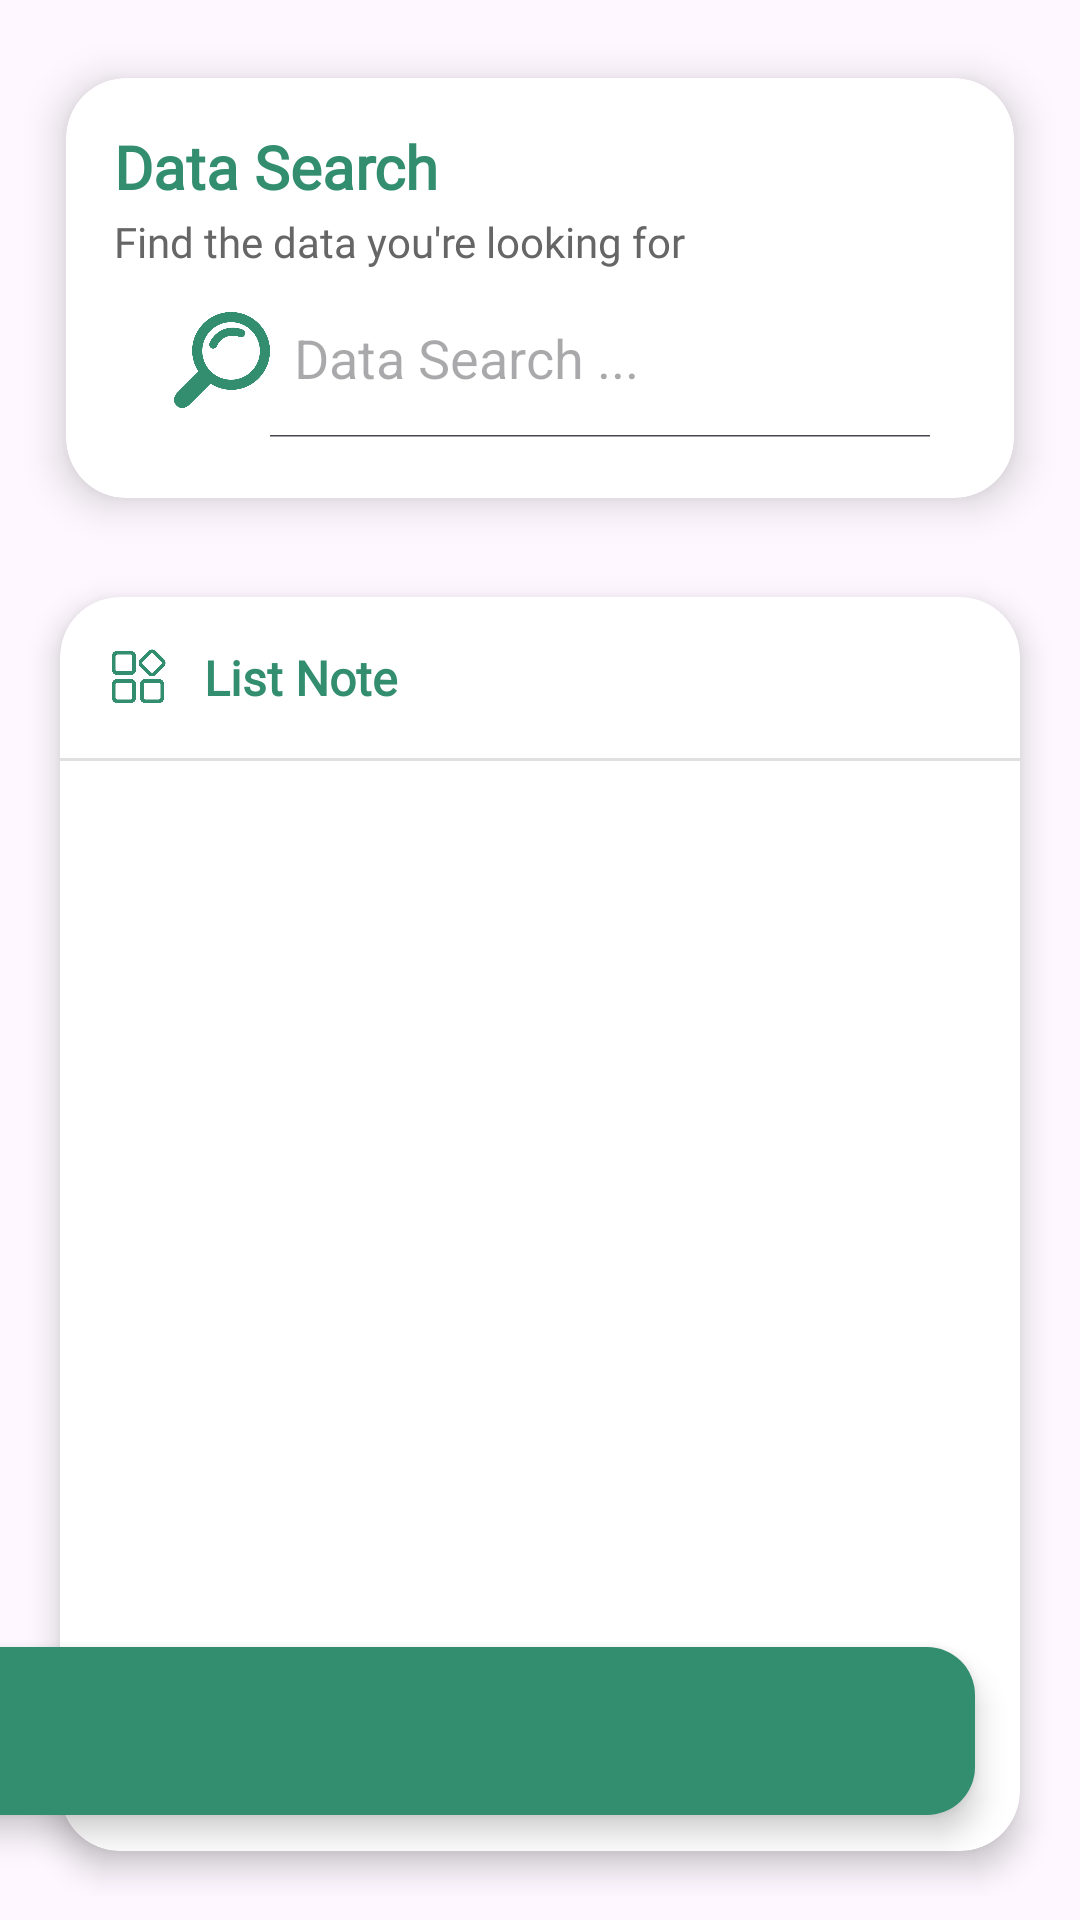

Reconstruct the res/layout file that produces this screen, plus the resources it refers to.
<!-- AndroidManifest.xml: application theme Theme.ChiCook -->
<!-- res/layout/fragment_notes.xml -->
<FrameLayout android:layout_width="match_parent"
    android:layout_height="match_parent"
    xmlns:android="http://schemas.android.com/apk/res/android"
    xmlns:app="http://schemas.android.com/apk/res-auto">

    <LinearLayout
        android:layout_width="match_parent"
        android:layout_height="match_parent"
        android:orientation="vertical"
        android:padding="8dp">

        <androidx.cardview.widget.CardView
            android:layout_width="match_parent"
            android:layout_height="wrap_content"
            app:cardCornerRadius="20dp"
            app:cardElevation="8dp"
            app:cardUseCompatPadding="true"
            android:background="?android:attr/windowBackground">

            <LinearLayout
                android:layout_width="match_parent"
                android:layout_height="wrap_content"
                android:orientation="vertical"
                android:padding="16dp">

                <LinearLayout
                    android:layout_width="match_parent"
                    android:layout_height="wrap_content"
                    android:orientation="horizontal"
                    android:gravity="center_vertical">

                    <LinearLayout
                        android:layout_width="0dp"
                        android:layout_height="wrap_content"
                        android:layout_weight="1"
                        android:orientation="vertical">

                        <TextView
                            android:layout_width="wrap_content"
                            android:layout_height="wrap_content"
                            android:text="Data Search "
                            android:textColor="@color/utama"
                            android:textSize="20sp"
                            android:textStyle="bold"
                            android:fontFamily="@font/poppinssemibold" />

                        <TextView
                            android:layout_width="wrap_content"
                            android:layout_height="wrap_content"
                            android:text="Find the data you're looking for"
                            android:textColor="#666666"
                            android:textSize="14sp"
                            android:fontFamily="@font/poppinsregular"
                            android:layout_marginTop="2dp" />
                    </LinearLayout>
                </LinearLayout>

                <androidx.cardview.widget.CardView
                    android:layout_width="match_parent"
                    android:layout_height="wrap_content"
                    app:cardCornerRadius="16dp"
                    app:cardElevation="0dp"
                    android:background="?android:attr/windowBackground">

                    <androidx.appcompat.widget.SearchView
                        android:id="@+id/search"
                        android:layout_width="match_parent"
                        android:layout_height="52dp"
                        android:layout_margin="4dp"
                        app:iconifiedByDefault="false"
                        app:queryHint="Data Search ..."
                        app:searchIcon="@drawable/search"
                        android:background="@android:color/transparent" />
                </androidx.cardview.widget.CardView>
            </LinearLayout>
        </androidx.cardview.widget.CardView>

        <androidx.cardview.widget.CardView
            android:id="@+id/listnoteCard"
            android:layout_width="match_parent"
            android:layout_height="550dp"
            android:layout_weight="1"
            android:background="?android:attr/windowBackground"
            app:cardCornerRadius="20dp"
            app:cardElevation="6dp"
            app:cardUseCompatPadding="true">

            <LinearLayout
                android:layout_width="match_parent"
                android:layout_height="match_parent"
                android:orientation="vertical">

                <LinearLayout
                    android:layout_width="match_parent"
                    android:layout_height="wrap_content"
                    android:gravity="center_vertical"
                    android:orientation="horizontal"
                    android:padding="16dp">

                    <ImageView
                        android:layout_width="20dp"
                        android:layout_height="20dp"
                        android:contentDescription="List Icon"
                        android:src="@drawable/menu" />

                    <TextView
                        android:layout_width="0dp"
                        android:layout_height="wrap_content"
                        android:layout_marginStart="12dp"
                        android:layout_weight="1"
                        android:fontFamily="@font/poppinssemibold"
                        android:text="List Note"
                        android:textColor="@color/utama"
                        android:textSize="16sp"
                        android:textStyle="bold" />
                </LinearLayout>

                <View
                    android:layout_width="match_parent"
                    android:layout_height="1dp"
                    android:background="#E0E0E0" />

                <androidx.recyclerview.widget.RecyclerView
                    android:id="@+id/rv_students"
                    android:layout_width="match_parent"
                    android:layout_height="406dp"
                    android:layout_weight="1"
                    android:clipToPadding="false"
                    android:fadeScrollbars="true"
                    android:paddingHorizontal="8dp"
                    android:paddingTop="8dp"
                    android:paddingBottom="80dp"
                    android:scrollbarStyle="outsideOverlay"
                    android:scrollbars="vertical" />
            </LinearLayout>

            <LinearLayout
                android:id="@+id/noDataCard"
                android:layout_width="match_parent"
                android:layout_height="wrap_content"
                android:layout_marginTop="150dp"
                android:gravity="center"
                android:orientation="vertical"
                android:padding="40dp"
                android:visibility="gone">

                <ImageView
                    android:id="@+id/noDataImage"
                    android:layout_width="80dp"
                    android:layout_height="80dp"
                    android:layout_marginBottom="16dp"
                    android:contentDescription="No Data"
                    android:src="@drawable/memo"
                    app:tint="#BDBDBD" />

                <TextView
                    android:id="@+id/noData"
                    android:layout_width="wrap_content"
                    android:layout_height="wrap_content"
                    android:layout_marginTop="0dp"
                    android:text="Tidak Ada Data"
                    android:textColor="#666666"
                    android:textSize="18sp"
                    android:textStyle="bold" />
            </LinearLayout>
        </androidx.cardview.widget.CardView>
    </LinearLayout>

    <com.google.android.material.floatingactionbutton.ExtendedFloatingActionButton
        android:id="@+id/fab_add"
        android:layout_width="516dp"
        android:layout_height="wrap_content"
        android:layout_gravity="end|bottom"
        android:contentDescription="Add Data"
        android:layout_margin="35dp"
        android:textColor="#FFFFFF"
        android:textSize="14sp"
        android:textStyle="bold"
        app:backgroundTint="@color/utama"
        app:cornerRadius="28dp"
        app:elevation="12dp"
        app:icon="@drawable/add"
        app:iconTint="#FFFFFF"
        app:layout_behavior="@string/hide_bottom_view_on_scroll_behavior"
        app:rippleColor="#40FFFFFF" />

    <ProgressBar
        android:id="@+id/progressBar"
        android:layout_width="wrap_content"
        android:layout_height="wrap_content"
        android:layout_gravity="center"
        android:indeterminateTint="@color/utama"
        android:visibility="gone" />
</FrameLayout>
<!-- resources referenced by this layout -->
<resources>
  <color name="utama">#328E6E</color>
  <!-- drawable memo: png bitmap (drawable, 11750 bytes) -->
  <!-- drawable menu: png bitmap (drawable, 13223 bytes) -->
  <!-- drawable search: png bitmap (drawable, 21917 bytes) -->
  <style name="Theme.ChiCook" parent="Base.Theme.ChiCook" />
  <style name="Base.Theme.ChiCook" parent="Theme.Material3.DayNight.NoActionBar">
           <item name="colorPrimary">@color/white</item>
      </style>
  <color name="white">#FFFFFFFF</color>
</resources>
